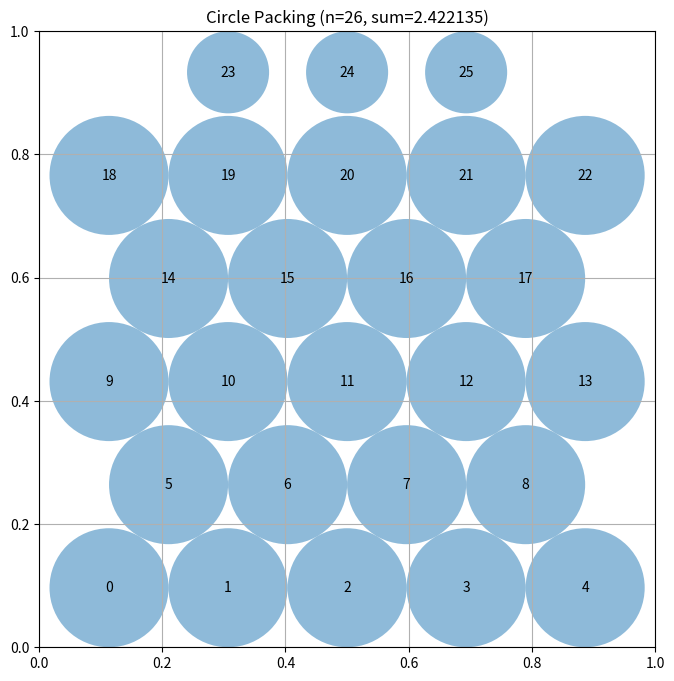

The matplotlib source for this figure:
# EVOLVE-BLOCK-START
"""Hexagonal staggered-row constructor for packing n=26 circles in a unit square."""
import numpy as np


def construct_packing():
    """
    Enumerate hexagonal lattice candidates, refine each with
    nudge-and-grow relaxation, then SLSQP-polish the best layout
    jointly over centers and radii.

    Returns:
        centers, radii, sum_radii
    """
    n = 26
    sqrt3 = np.sqrt(3.0)
    r0 = min(1.0 / 10.0, 1.0 / (2.0 + 5.0 * sqrt3))

    count_sets = [[5, 4, 5, 4, 5, 3], [5, 4, 5, 4, 4, 4],
                  [4, 5, 4, 5, 4, 4], [3, 5, 4, 5, 4, 5],
                  [6, 5, 6, 5, 4], [5, 6, 5, 6, 4]]
    stretch_factors = [1.0, 1.03, 1.06]

    candidates = []
    for counts in count_sets:
        for sf in stretch_factors:
            r = r0 * sf
            dx = 2.0 * r
            dy = sqrt3 * r
            pts = []
            for row, c in enumerate(counts):
                y = r + row * dy
                span = 2.0 * r + (c - 1) * dx
                start = (1.0 - span) / 2.0 + r
                for k in range(c):
                    pts.append([start + k * dx, y])
            pts = np.clip(np.array(pts), 0.005, 0.995)
            candidates.append(pts)

    best = None
    for cand in candidates:
        centers, radii, s = refine_layout(cand, r0)
        if best is None or s > best[2]:
            best = (centers, radii, s)

    centers, radii, sum_radii = best

    # SLSQP polish: jointly optimize centers and radii to maximize
    # sum(r) subject to pairwise and wall constraints.
    try:
        polished = slsqp_polish(centers, radii)
        if polished is not None and polished[2] > sum_radii:
            centers, radii, sum_radii = polished
    except Exception:
        pass

    return centers, radii, sum_radii


def slsqp_polish(centers, radii):
    """Joint SLSQP refinement of centers and radii with repair fallback."""
    from scipy.optimize import minimize
    n = centers.shape[0]
    pairs = np.array(np.triu_indices(n, k=1)).T

    def unpack(z):
        return z[:2 * n].reshape(n, 2), z[2 * n:]

    def neg_obj(z):
        return -z[2 * n:].sum()

    def neg_obj_grad(z):
        g = np.zeros_like(z)
        g[2 * n:] = -1.0
        return g

    def cons(z):
        c, r = unpack(z)
        d = np.sqrt(((c[:, None] - c[None, :]) ** 2).sum(-1))
        out = [d[i, j] - r[i] - r[j] for (i, j) in pairs]
        out.extend((c[:, 0] - r).tolist())
        out.extend((1.0 - c[:, 0] - r).tolist())
        out.extend((c[:, 1] - r).tolist())
        out.extend((1.0 - c[:, 1] - r).tolist())
        return np.array(out)

    def repair(z):
        c, r = unpack(z)
        r = np.minimum.reduce([c[:, 0], c[:, 1], 1 - c[:, 0], 1 - c[:, 1]])
        for _ in range(200):
            changed = False
            for (i, j) in pairs:
                d = np.sqrt(((c[i] - c[j]) ** 2).sum())
                s = r[i] + r[j]
                if s > d and s > 0:
                    sc = d / s
                    r[i] *= sc
                    r[j] *= sc
                    changed = True
            if not changed:
                break
        r = np.maximum(r, 1e-9)
        z2 = z.copy()
        z2[:2 * n] = c.ravel()
        z2[2 * n:] = r
        return z2

    z0 = np.concatenate([centers.ravel(), radii])
    best_z, best_s = z0, float(radii.sum())
    for maxiter in (150, 300):
        res = minimize(neg_obj, best_z, jac=neg_obj_grad, method="SLSQP",
                       constraints=[{"type": "ineq", "fun": cons}],
                       options={"maxiter": maxiter, "ftol": 1e-10})
        z = repair(res.x)
        s = float(z[2 * n:].sum())
        if s > best_s:
            best_z, best_s = z, s
    c, r = unpack(best_z)
    return c, r, best_s


def refine_layout(centers, r0, iters=80):
    """
    Deterministically nudge centers toward free space and re-grow radii.
    Each circle is pushed away from its closest neighbor and toward the
    nearest walls; only configurations with a higher total radius are kept.
    """
    centers = centers.copy()
    radii = grow_radii(centers, r0)
    best_centers = centers.copy()
    best_radii = radii.copy()
    best_sum = float(np.sum(radii))

    for t in range(iters):
        step = 0.02 * (1.0 - t / iters)
        d = np.sqrt(((centers[:, None, :] - centers[None, :, :]) ** 2).sum(axis=2))
        np.fill_diagonal(d, np.inf)
        new_centers = centers.copy()
        for i in range(centers.shape[0]):
            j = np.argmin(d[i])
            vec = centers[i] - centers[j]
            norm = np.linalg.norm(vec)
            if norm > 1e-9:
                new_centers[i] += step * vec / norm
            walls = np.array([[0.0, centers[i, 1]], [1.0, centers[i, 1]],
                              [centers[i, 0], 0.0], [centers[i, 0], 1.0]])
            w = np.argmin(np.linalg.norm(walls - centers[i], axis=1))
            towall = walls[w] - centers[i]
            new_centers[i] += 0.5 * step * towall
        new_centers = np.clip(new_centers, 0.005, 0.995)
        new_radii = grow_radii(new_centers, r0)
        new_sum = float(np.sum(new_radii))
        if new_sum > best_sum:
            best_sum = new_sum
            best_centers = new_centers.copy()
            best_radii = new_radii.copy()
            centers = new_centers
        elif t < iters // 2:
            centers = new_centers
    return best_centers, best_radii, best_sum


def grow_radii(centers, r_init, iters=1000):
    """
    Grow radii from a small feasible start: each circle's radius can
    grow up to min(wall distance, distance to others minus their radii).
    """
    n = centers.shape[0]
    b = np.minimum(np.minimum(centers[:, 0], 1.0 - centers[:, 0]),
                   np.minimum(centers[:, 1], 1.0 - centers[:, 1]))
    d = np.sqrt(((centers[:, None, :] - centers[None, :, :]) ** 2).sum(axis=2))
    np.fill_diagonal(d, np.inf)

    radii = np.full(n, 0.25 * r_init)
    for _ in range(iters):
        grew = False
        for i in range(n):
            cand = min(b[i], np.min(d[i, :] - radii))
            if cand > radii[i] + 1e-12:
                radii[i] = cand
                grew = True
        if not grew:
            break
    return radii


def compute_max_radii(centers):
    """
    Compute radii limited by walls and pairwise distances,
    resolving overlaps by proportional pairwise scaling until valid.
    """
    n = centers.shape[0]
    x = centers[:, 0]
    y = centers[:, 1]
    radii = np.minimum.reduce([x, y, 1 - x, 1 - y])

    # Precompute pairwise distances
    dist = np.sqrt(((centers[:, None, :] - centers[None, :, :]) ** 2).sum(-1))

    # Iteratively fix overlaps
    for _ in range(50):
        worst = 0.0
        for i in range(n):
            for j in range(i + 1, n):
                d = dist[i, j]
                s = radii[i] + radii[j]
                if s > d and s > 0:
                    scale = d / s
                    radii[i] *= scale
                    radii[j] *= scale
                    worst = max(worst, 1 - scale)
        if worst < 1e-12:
            break

    # Final safety: hard clip against walls and neighbors
    for i in range(n):
        for j in range(n):
            if i != j:
                allowed = dist[i, j] - radii[j]
                if radii[i] > allowed:
                    radii[i] = max(allowed, 1e-9)
    radii = np.minimum(radii, np.minimum.reduce([x, y, 1 - x, 1 - y]))
    radii = np.maximum(radii, 1e-9)

    return radii


# EVOLVE-BLOCK-END


# This part remains fixed (not evolved)
def run_packing():
    """Run the circle packing constructor for n=26"""
    centers, radii, sum_radii = construct_packing()
    return centers, radii, sum_radii


def visualize(centers, radii):
    """
    Visualize the circle packing

    Args:
        centers: np.array of shape (n, 2) with (x, y) coordinates
        radii: np.array of shape (n) with radius of each circle
    """
    import matplotlib.pyplot as plt
    from matplotlib.patches import Circle

    fig, ax = plt.subplots(figsize=(8, 8))

    # Draw unit square
    ax.set_xlim(0, 1)
    ax.set_ylim(0, 1)
    ax.set_aspect("equal")
    ax.grid(True)

    # Draw circles
    for i, (center, radius) in enumerate(zip(centers, radii)):
        circle = Circle(center, radius, alpha=0.5)
        ax.add_patch(circle)
        ax.text(center[0], center[1], str(i), ha="center", va="center")

    plt.title(f"Circle Packing (n={len(centers)}, sum={sum(radii):.6f})")
    plt.show()


if __name__ == "__main__":
    centers, radii, sum_radii = run_packing()
    print(f"Sum of radii: {sum_radii}")
    # AlphaEvolve improved this to 2.635

    # Uncomment to visualize:
    visualize(centers, radii)
